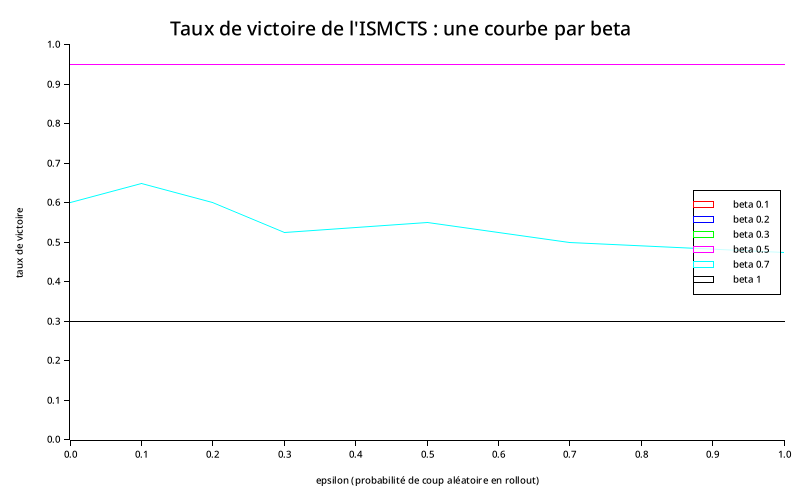

The table this chart was drawn from, first rows:
epsilon, beta, taux_ismcts
0, 0.1, 0.95
0, 0.2, 0.95
0, 0.3, 0.95
0, 0.5, 0.95
0, 0.7, 0.6
0, 1, 0.3
0.1, 0.1, 0.95
0.1, 0.2, 0.95
0.1, 0.3, 0.95
0.1, 0.5, 0.95
0.1, 0.7, 0.65
0.1, 1, 0.3
0.2, 0.1, 0.95
0.2, 0.2, 0.95
0.2, 0.3, 0.95
0.2, 0.5, 0.95
0.2, 0.7, 0.6
0.2, 1, 0.3
0.3, 0.1, 0.95
0.3, 0.2, 0.95
0.3, 0.3, 0.95
0.3, 0.5, 0.95
0.3, 0.7, 0.5263
0.3, 1, 0.3
0.5, 0.1, 0.95
0.5, 0.2, 0.95
0.5, 0.3, 0.95
0.5, 0.5, 0.95
0.5, 0.7, 0.55
0.5, 1, 0.3
0.7, 0.1, 0.95
0.7, 0.2, 0.95
0.7, 0.3, 0.95
0.7, 0.5, 0.95
0.7, 0.7, 0.5
0.7, 1, 0.3
1, 0.1, 0.95
1, 0.2, 0.95
1, 0.3, 0.95
1, 0.5, 0.95
1, 0.7, 0.4737
1, 1, 0.3
